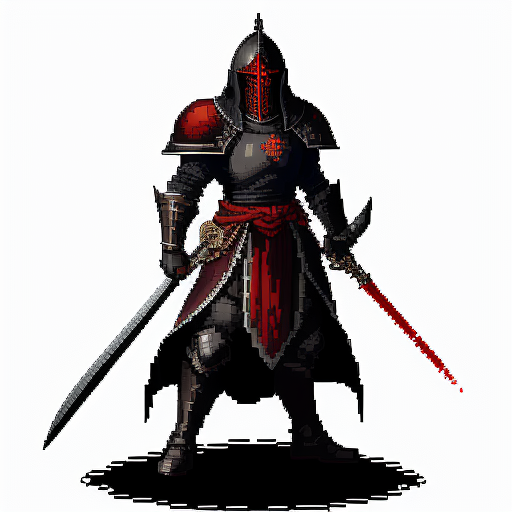
Generation parameters embedded in this image by AUTOMATIC1111 Stable Diffusion web UI or a fork of it (Forge, ...) (PNG 'parameters' text chunk):
32 bit pixel art dark royal guard knight standing , blood and stain on the armor , stained armor, armor covered with blood, dark, evil, blasphemous, white background , sprite <lora:2D_Pixel_Sprites:1>
Negative prompt:  bad quality, worst quality, missing body parts, inverted body parts, wrong placement of body parts, bright colors
Steps: 35, Sampler: Euler a, CFG scale: 4, Seed: 3356991361, Size: 512x512, Model hash: ec6f68ea63, Model: lyriel_v16, Lora hashes: "2D_Pixel_Sprites: 847171bb842f", Version: v1.8.0